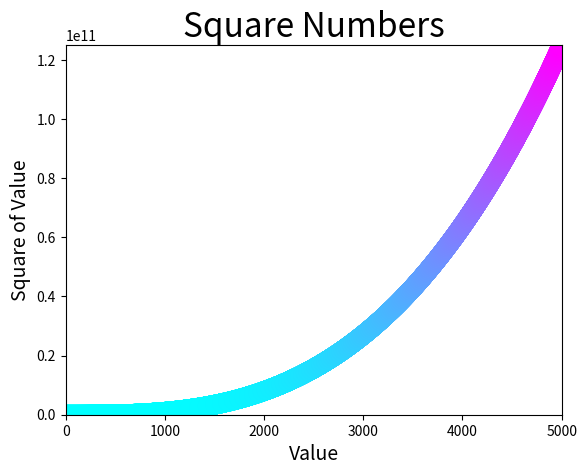

Here is the Python script that generated this plot:
import matplotlib.pyplot as plt

x_values = list(range(5001))
y_values = [x**3 for x in x_values]

plt.scatter(x_values,y_values,c=y_values,cmap=plt.cm.cool,edgecolors='none', s=200)

# Define o título do gráfico e nomeia os eixos
plt.title("Square Numbers", fontsize=24)
plt.xlabel("Value", fontsize=14)
plt.ylabel("Square of Value", fontsize=14)

# Define o tamanho dos rótulos das marcações
plt.axis([0,5000,0,125000000000])

plt.show()